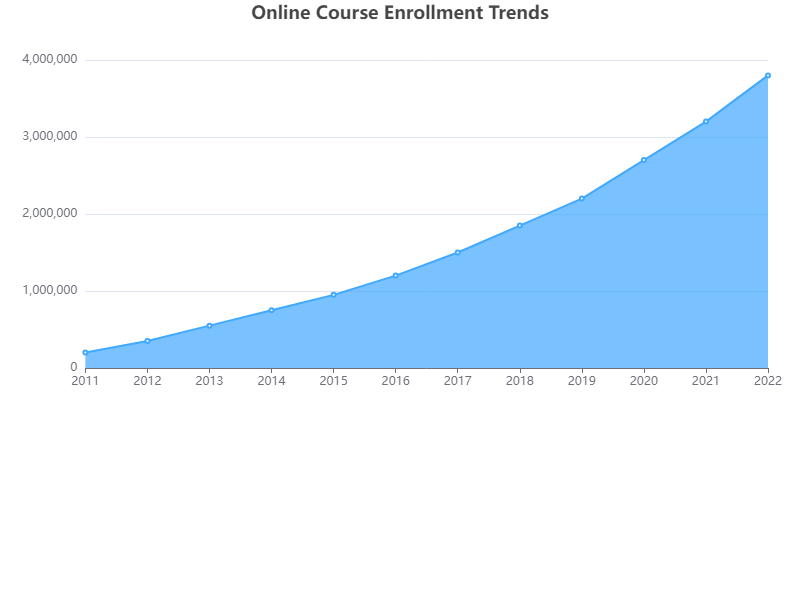

Source data for this figure (header and first rows):
Year, Enrollment
2011, 200000
2012, 350000
2013, 550000
2014, 750000
2015, 950000
2016, 1200000
2017, 1500000
2018, 1850000
2019, 2200000
2020, 2700000
2021, 3200000
2022, 3800000
